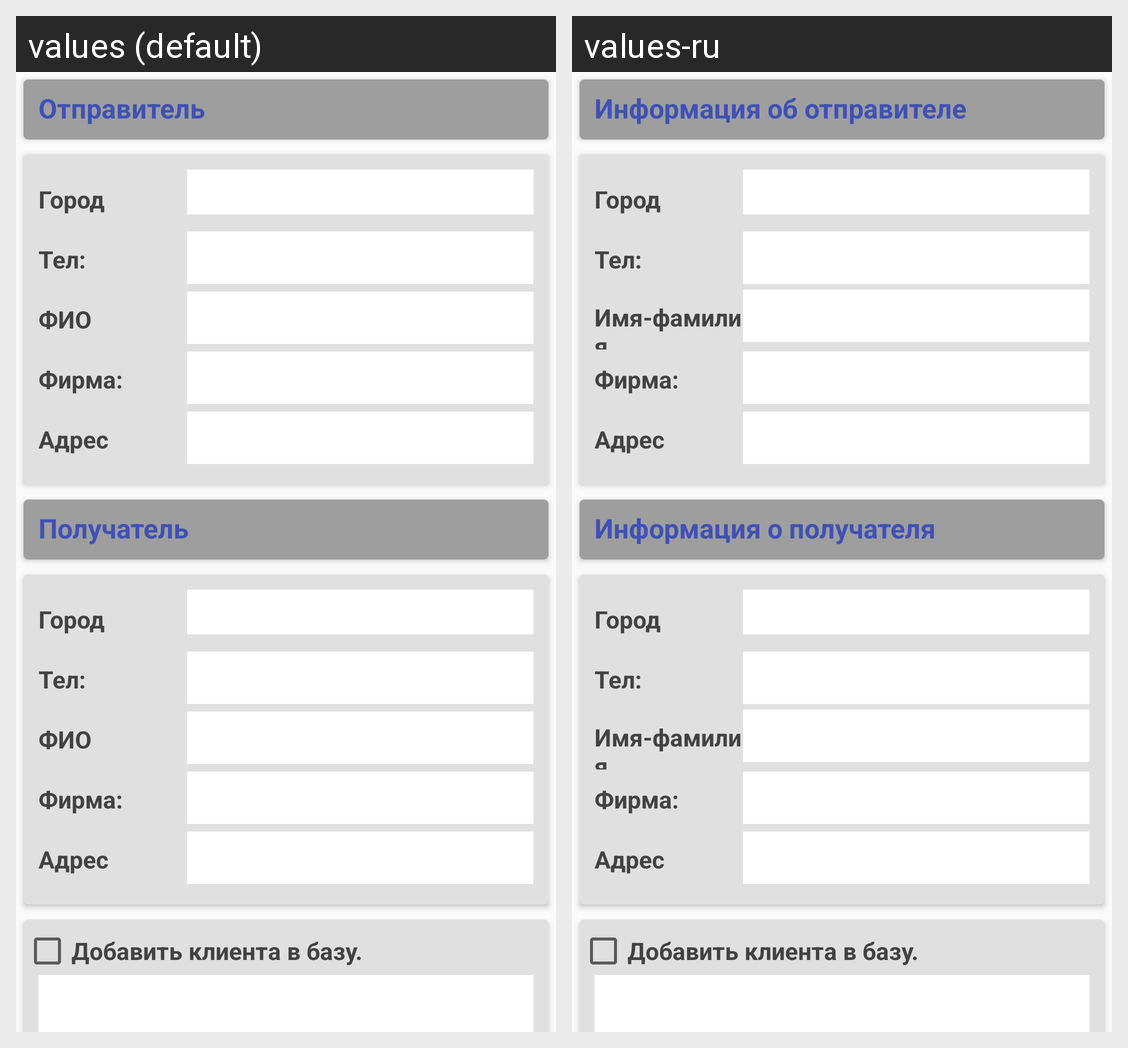

Locale-by-locale string values for the Android screen shown in this grid:
Android screen res/layout/template_order.xml rendered under 2 locales, left to right: values (default), values-ru. Device: Nexus 5 (rendered at 1080×1920; each locale shown at half size, 540×960, under a caption strip naming it); theme AppTheme.
Strings drawn on this screen, with the default value and each locale's value (text and hints the layout hard-codes, and strings that could not be matched under every locale, appear in the picture but are not listed):

senderLabel
  values: Отправитель
  values-ru: Информация об отправителе

City
  values: Город
  values-ru: Город

PhoneNo
  values: Тел:
  values-ru: Тел:

FullName
  values: ФИО
  values-ru: Имя-фамилия

Company
  values: Фирма:
  values-ru: Фирма:

Address
  values: Адрес
  values-ru: Адрес

receiverLabel
  values: Получатель
  values-ru: Информация о получателя

AddCustomerToDB
  values: Добавить клиента в базу.
  values-ru: Добавить клиента в базу.
